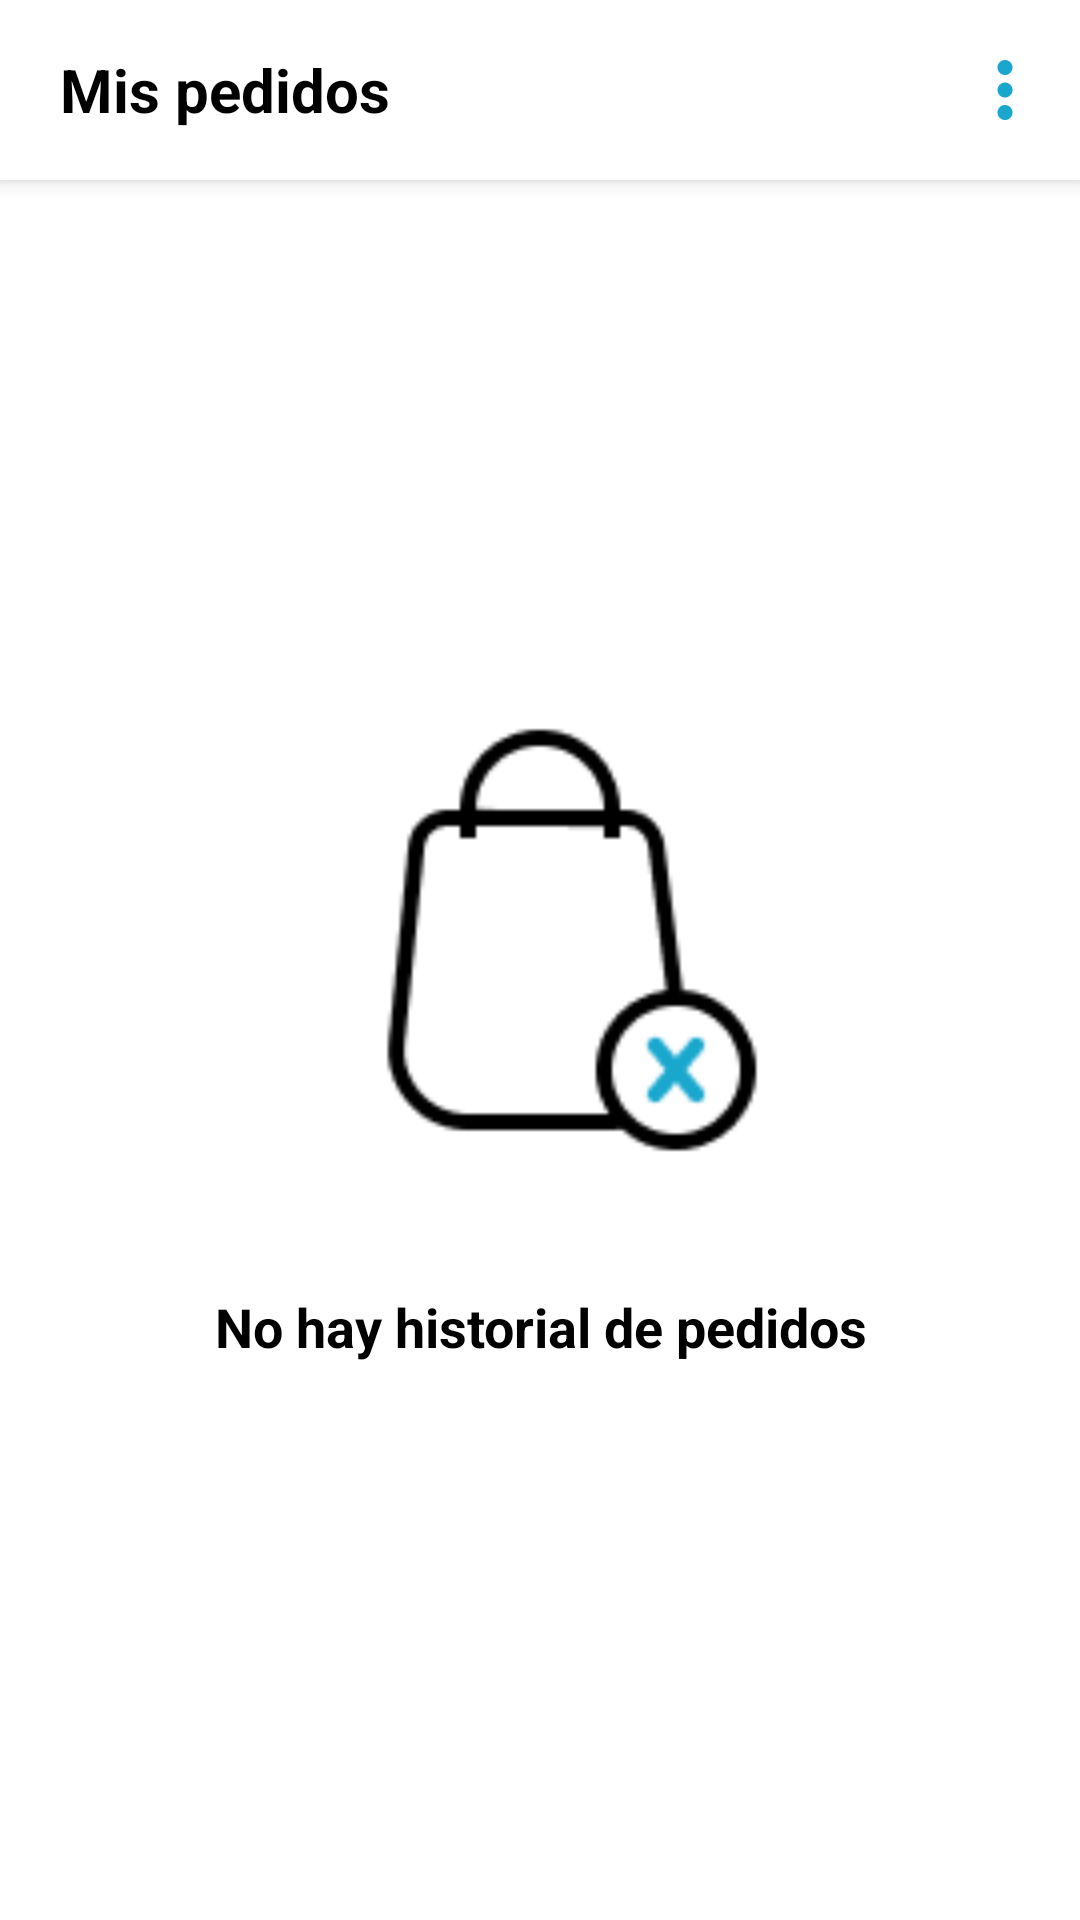

This screen was rendered from an Android layout file. Write that file and the resources it references.
<!-- AndroidManifest.xml: application theme Theme.DeliEver -->
<!-- res/layout/fragment_pedidos_v.xml -->
<?xml version="1.0" encoding="utf-8"?>
<FrameLayout xmlns:android="http://schemas.android.com/apk/res/android"
    xmlns:tools="http://schemas.android.com/tools"
    android:layout_width="match_parent"
    android:layout_height="match_parent"
    xmlns:app="http://schemas.android.com/apk/res-auto"
    tools:context="Vendedor.FragmentPedidosV">

    <androidx.constraintlayout.widget.ConstraintLayout
        android:layout_width="match_parent"
        android:layout_height="match_parent">

        <LinearLayout
            android:layout_width="match_parent"
            android:layout_height="match_parent"
            android:background="@color/white"
            android:orientation="vertical"
            app:layout_constraintBottom_toBottomOf="parent"
            app:layout_constraintEnd_toEndOf="parent"
            app:layout_constraintStart_toStartOf="parent"
            app:layout_constraintTop_toTopOf="parent">

            <LinearLayout
                android:layout_width="match_parent"
                android:layout_height="60dp"
                android:background="@color/white"
                android:elevation="4dp"
                android:orientation="horizontal">

                <TextView
                    android:layout_width="wrap_content"
                    android:layout_height="wrap_content"
                    android:layout_gravity="center"
                    android:layout_marginStart="20dp"
                    android:text="Mis pedidos"
                    android:textAlignment="center"
                    android:textColor="@color/black"
                    android:textSize="20sp"
                    android:textStyle="bold"
                    tools:ignore="HardcodedText" />

                <LinearLayout
                    android:layout_width="match_parent"
                    android:layout_height="40dp"
                    android:layout_gravity="center_vertical"
                    android:layout_marginStart="50dp"
                    android:layout_marginEnd="10dp"
                    android:gravity="end">

                    <Button
                        android:id="@+id/Btn_menu_pedidos"
                        android:layout_width="30dp"
                        android:layout_height="30dp"
                        android:background="@drawable/icono_puntos"
                        android:layout_gravity="center_vertical"
                        android:visibility="visible"/>

                </LinearLayout>

            </LinearLayout>

            <FrameLayout
                android:layout_width="match_parent"
                android:layout_height="match_parent">

                <LinearLayout
                    android:id="@+id/sinPedidos"
                    android:layout_width="match_parent"
                    android:layout_height="match_parent"
                    android:background="@color/white"
                    android:orientation="vertical"
                    android:visibility="visible">

                    <ImageView
                        android:id="@+id/img_pedidos"
                        android:layout_width="200dp"
                        android:layout_height="200dp"
                        android:layout_gravity="center"
                        android:layout_marginTop="150dp"
                        android:layout_marginBottom="20dp"
                        android:src="@drawable/sin_pedidos"
                        tools:ignore="ContentDescription" />

                    <TextView
                        android:id="@+id/txt_pedidos"
                        android:layout_width="wrap_content"
                        android:layout_height="wrap_content"
                        android:layout_gravity="center"
                        android:text="No hay historial de pedidos"
                        android:textAlignment="center"
                        android:textColor="@color/black"
                        android:textSize="18sp"
                        android:textStyle="bold"
                        tools:ignore="HardcodedText" />

                </LinearLayout>

                <LinearLayout
                    android:id="@+id/conPedidos"
                    android:layout_width="match_parent"
                    android:layout_height="match_parent"
                    android:visibility="gone">

                    <androidx.recyclerview.widget.RecyclerView
                        android:id="@+id/recyclerViewPedidos"
                        android:layout_width="match_parent"
                        android:layout_height="match_parent"
                        android:paddingTop="20dp">
                    </androidx.recyclerview.widget.RecyclerView>

                </LinearLayout>

            </FrameLayout>

        </LinearLayout>

    </androidx.constraintlayout.widget.ConstraintLayout>

</FrameLayout>
<!-- resources referenced by this layout -->
<resources>
  <color name="black">#FF000000</color>
  <color name="white">#FFFFFFFF</color>
  <!-- drawable icono_puntos (drawable) -->
  <vector android:height="24dp" android:tint="#19A7CE"
      android:viewportHeight="24" android:viewportWidth="24"
      android:width="24dp" xmlns:android="http://schemas.android.com/apk/res/android">
      <path android:fillColor="@android:color/white" android:pathData="M12,8c1.1,0 2,-0.9 2,-2s-0.9,-2 -2,-2 -2,0.9 -2,2 0.9,2 2,2zM12,10c-1.1,0 -2,0.9 -2,2s0.9,2 2,2 2,-0.9 2,-2 -0.9,-2 -2,-2zM12,16c-1.1,0 -2,0.9 -2,2s0.9,2 2,2 2,-0.9 2,-2 -0.9,-2 -2,-2z"/>
  </vector>
  <!-- drawable sin_pedidos: png bitmap (drawable, 2686 bytes) -->
  <style name="Theme.DeliEver" parent="Base.Theme.DeliEver" />
  <style name="Base.Theme.DeliEver" parent="Theme.Material3.Light.NoActionBar">
  
          <item name="colorPrimary">@color/azulCielo</item>
          <item name="colorPrimaryDark">@color/azulCielo</item>
  
      </style>
  <color name="azulCielo">#19A7CE</color>
</resources>
